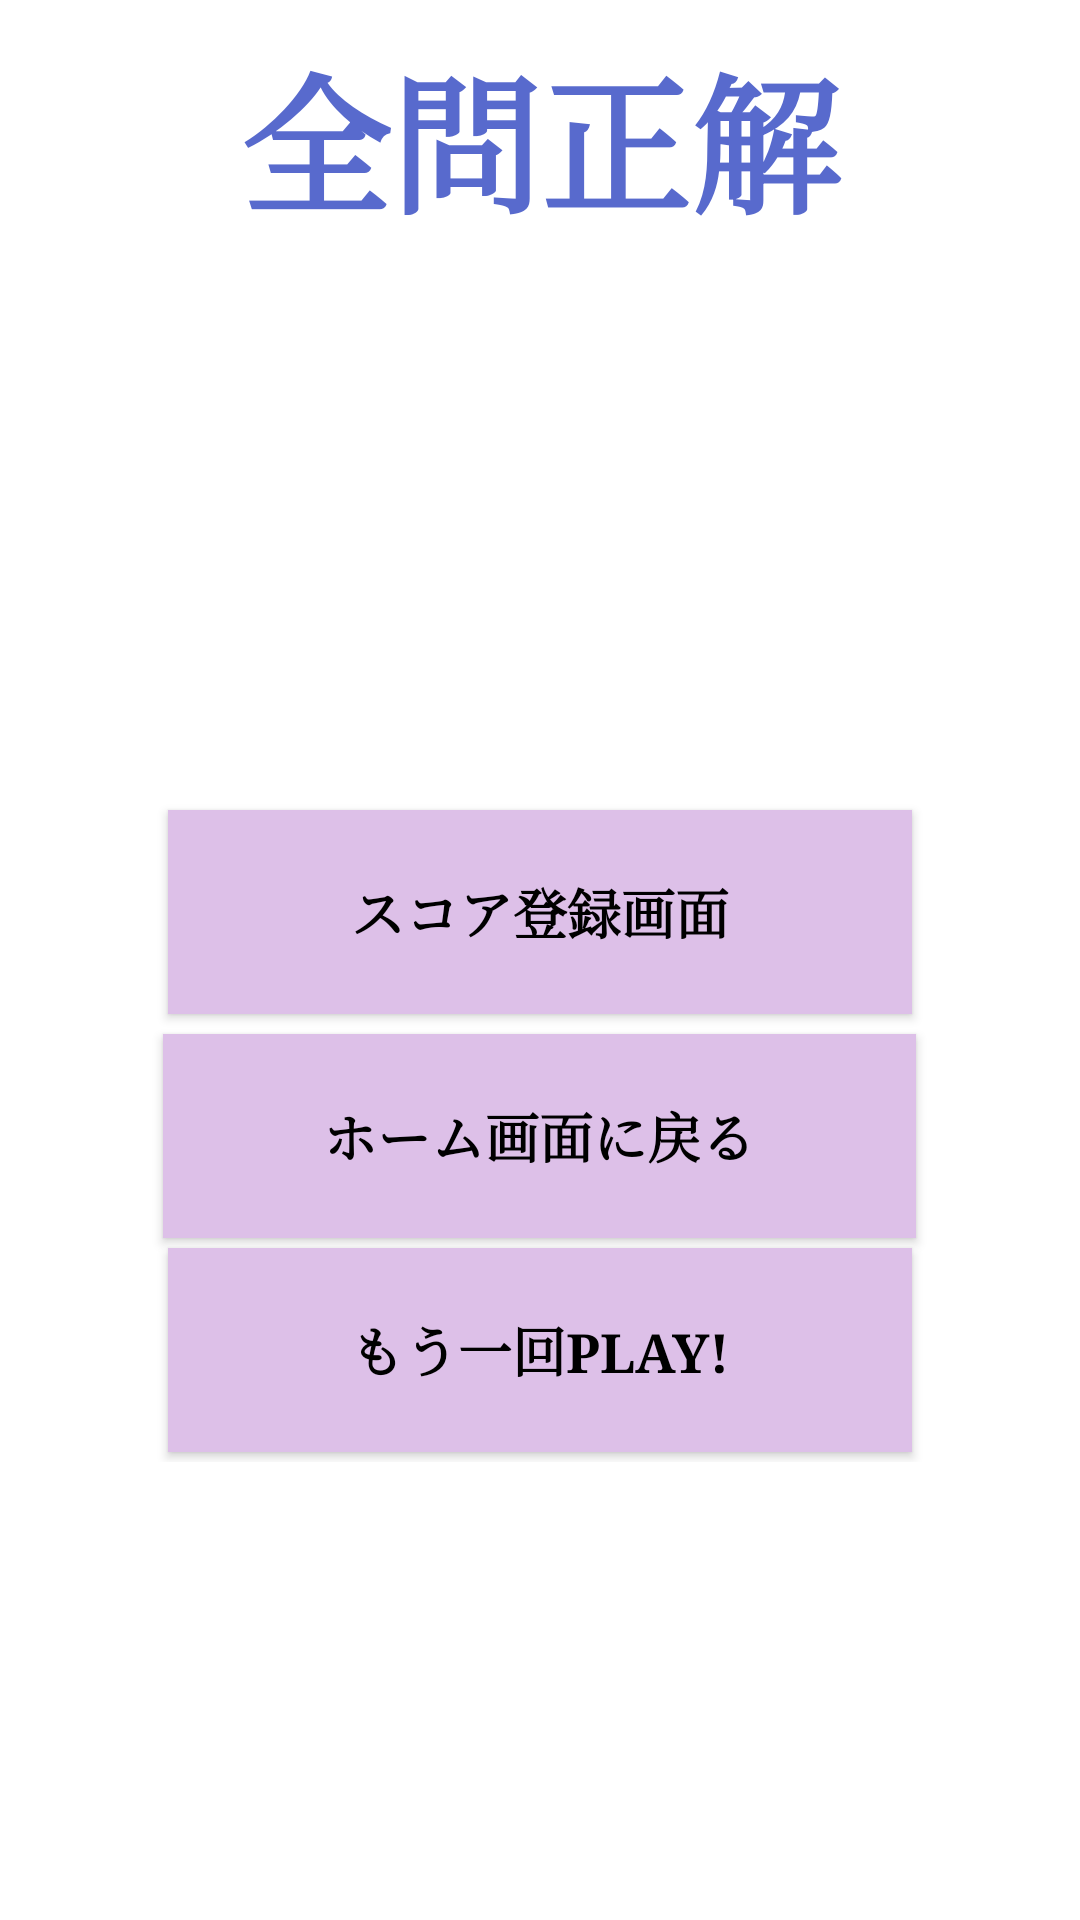

Produce the Android XML layout that renders to this screen, including the resource entries it uses.
<!-- AndroidManifest.xml: application theme Theme.Historygame -->
<!-- res/layout/activity_answer.xml -->
<?xml version="1.0" encoding="utf-8"?>
<LinearLayout xmlns:android="http://schemas.android.com/apk/res/android"
    xmlns:app="http://schemas.android.com/apk/res-auto"
    xmlns:tools="http://schemas.android.com/tools"
    android:layout_width="match_parent"
    android:layout_height="match_parent"
    android:orientation="vertical"
    tools:context=".AnswerActivity">

    <TextView
        android:id="@+id/textView"
        android:layout_width="match_parent"
        android:layout_height="wrap_content"
        android:layout_marginTop="10sp"
        android:layout_marginBottom="10sp"
        android:gravity="center"
        android:fontFamily="serif"
        android:text="全問正解"
        android:textColor="#586ACD"
        android:textSize="50sp"
        android:textStyle="normal|bold" />

    <ScrollView
        android:layout_width="match_parent"
        android:layout_height="match_parent">

        <LinearLayout
            android:layout_width="match_parent"
            android:layout_height="wrap_content"
            android:orientation="vertical" >

            <LinearLayout
                android:layout_width="match_parent"
                android:layout_height="match_parent"
                android:layout_weight="1"
                android:orientation="horizontal">

                <LinearLayout
                    android:layout_width="57dp"
                    android:layout_height="match_parent"
                    android:layout_marginLeft="1dp"
                    android:layout_marginRight="1dp"
                    android:layout_weight="1"
                    android:orientation="vertical">

                    <TextView
                        android:id="@+id/eventText0"
                        android:layout_width="wrap_content"
                        android:layout_height="wrap_content"
                        android:layout_margin="10dp"
                        android:layout_weight="1"
                        android:fontFamily="serif"
                        android:textSize="18sp" />

                    <TextView
                        android:id="@+id/eventText1"
                        android:layout_width="wrap_content"
                        android:layout_height="wrap_content"
                        android:layout_margin="10dp"
                        android:layout_weight="1"
                        android:fontFamily="serif"
                        android:textSize="18sp" />

                    <TextView
                        android:id="@+id/eventText2"
                        android:layout_width="wrap_content"
                        android:layout_height="wrap_content"
                        android:layout_margin="10dp"
                        android:layout_weight="1"
                        android:fontFamily="serif"
                        android:textSize="18sp" />

                    <TextView
                        android:id="@+id/eventText3"
                        android:layout_width="wrap_content"
                        android:layout_height="wrap_content"
                        android:layout_margin="10dp"
                        android:layout_weight="1"
                        android:fontFamily="serif"
                        android:textSize="18sp" />
                </LinearLayout>

                <LinearLayout
                    android:layout_width="180dp"
                    android:layout_height="match_parent"
                    android:layout_marginLeft="1dp"
                    android:layout_marginRight="1dp"
                    android:layout_weight="1"
                    android:orientation="vertical">

                    <TextView
                        android:id="@+id/contentText0"
                        android:layout_width="wrap_content"
                        android:layout_height="wrap_content"
                        android:layout_margin="10dp"
                        android:layout_weight="1"
                        android:fontFamily="serif"
                        android:textSize="18sp" />

                    <TextView
                        android:id="@+id/contentText1"
                        android:layout_width="wrap_content"
                        android:layout_height="wrap_content"
                        android:layout_margin="10dp"
                        android:layout_weight="1"
                        android:fontFamily="serif"
                        android:textSize="18sp" />

                    <TextView
                        android:id="@+id/contentText2"
                        android:layout_width="wrap_content"
                        android:layout_height="wrap_content"
                        android:layout_margin="10dp"
                        android:layout_weight="1"
                        android:fontFamily="serif"
                        android:textSize="18sp" />

                    <TextView
                        android:id="@+id/contentText3"
                        android:layout_width="wrap_content"
                        android:layout_height="wrap_content"
                        android:layout_margin="10dp"
                        android:layout_weight="1"
                        android:fontFamily="serif"
                        android:textSize="18sp" />
                </LinearLayout>

                <LinearLayout
                    android:layout_width="100dp"
                    android:layout_height="match_parent"
                    android:layout_marginLeft="0dp"
                    android:layout_marginRight="0dp"
                    android:layout_weight="1"
                    android:orientation="vertical">

                    <TextView
                        android:id="@+id/yearText0"
                        android:layout_width="wrap_content"
                        android:layout_height="wrap_content"
                        android:layout_margin="10dp"
                        android:layout_weight="1"
                        android:fontFamily="serif"
                        android:textSize="18sp" />

                    <TextView
                        android:id="@+id/yearText1"
                        android:layout_width="wrap_content"
                        android:layout_height="wrap_content"
                        android:layout_margin="10dp"
                        android:layout_weight="1"
                        android:fontFamily="serif"
                        android:textSize="18sp" />

                    <TextView
                        android:id="@+id/yearText2"
                        android:layout_width="wrap_content"
                        android:layout_height="wrap_content"
                        android:layout_margin="10dp"
                        android:layout_weight="1"
                        android:fontFamily="serif"
                        android:textSize="18sp" />

                    <TextView
                        android:id="@+id/yearText3"
                        android:layout_width="wrap_content"
                        android:layout_height="wrap_content"
                        android:layout_margin="10dp"
                        android:layout_weight="1"
                        android:fontFamily="serif"
                        android:textSize="18sp" />

                </LinearLayout>
            </LinearLayout>

            <Button
                android:id="@+id/registerPageButton"
                android:layout_width="248dp"
                android:layout_height="68dp"
                android:layout_gravity="center"
                android:layout_marginTop="10px"
                android:layout_marginBottom="10px"
                android:background="#ddc0e8"
                android:fontFamily="serif"
                android:outlineSpotShadowColor="@color/black"
                android:text="スコア登録画面"
                android:textColor="@color/black"
                android:textSize="18sp"
                android:textStyle="bold"
                app:backgroundTint="#ddc0e8"
                app:layout_constraintBottom_toTopOf="@+id/linearLayout"
                app:layout_constraintEnd_toEndOf="parent" />

            <Button
                android:id="@+id/back"
                android:layout_width="251dp"
                android:layout_height="68dp"
                android:layout_gravity="center"
                android:layout_marginTop="10px"
                android:background="#ddc0e8"
                android:fontFamily="serif"
                android:outlineSpotShadowColor="@color/black"
                android:text="ホーム画面に戻る"
                android:textColor="@color/black"
                android:textSize="18sp"
                android:textStyle="bold"
                app:backgroundTint="#ddc0e8"
                app:layout_constraintBottom_toTopOf="@+id/linearLayout"
                app:layout_constraintEnd_toEndOf="parent" />

            <Button
                android:id="@+id/replay"
                android:layout_width="248dp"
                android:layout_height="68dp"
                android:layout_gravity="center"
                android:layout_marginTop="10px"
                android:layout_marginBottom="10px"
                android:background="#ddc0e8"
                android:fontFamily="serif"
                android:outlineSpotShadowColor="@color/black"
                android:text="もう一回PLAY!"
                android:textColor="@color/black"
                android:textSize="18sp"
                android:textStyle="bold"
                app:backgroundTint="#ddc0e8"
                app:layout_constraintBottom_toTopOf="@+id/linearLayout"
                app:layout_constraintEnd_toEndOf="parent" />
        </LinearLayout>
    </ScrollView>


</LinearLayout>
<!-- resources referenced by this layout -->
<resources>
  <style name="Theme.Historygame" parent="Theme.MaterialComponents.DayNight.DarkActionBar">
          
          <item name="colorPrimary">@color/purple_500</item>
          <item name="colorPrimaryVariant">@color/purple_700</item>
          <item name="colorOnPrimary">@color/white</item>
          
          <item name="colorSecondary">@color/teal_200</item>
          <item name="colorSecondaryVariant">@color/teal_700</item>
          <item name="colorOnSecondary">@color/black</item>
          
          <item name="android:statusBarColor" tools:targetApi="l">?attr/colorPrimaryVariant</item>
          
      </style>
  <!-- not gathered from this repository: default colours our renderer supplied (Android Studio template values) -->
  <color name="purple_500">#FF6200EE</color>
  <color name="purple_700">#FF3700B3</color>
  <color name="teal_200">#FF03DAC5</color>
  <color name="teal_700">#FF018786</color>
  <color name="black">#FF000000</color>
  <color name="white">#FFFFFFFF</color>
</resources>
